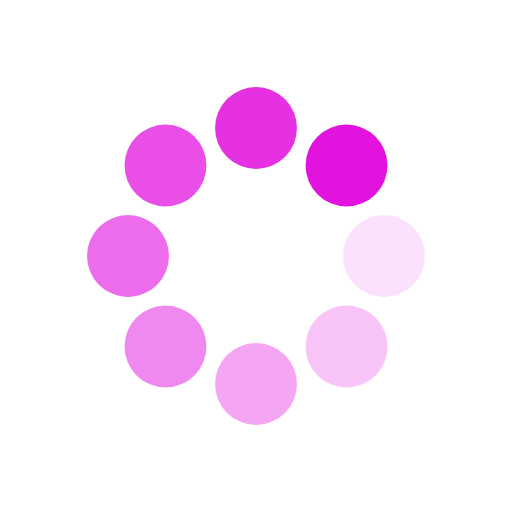
t = 0.00 s
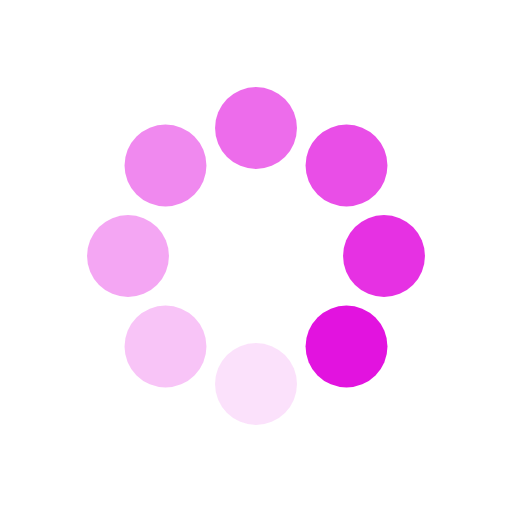
t = 0.28 s
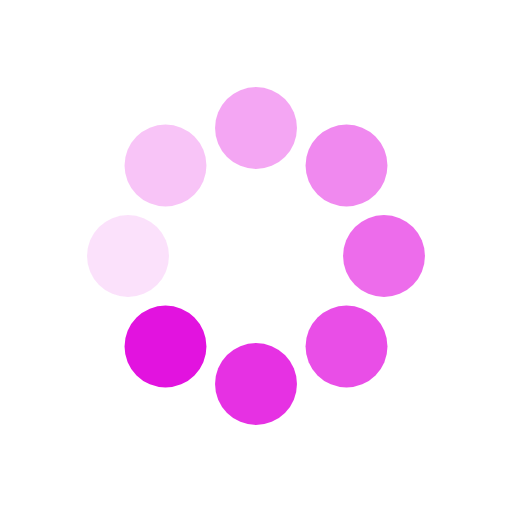
t = 0.55 s
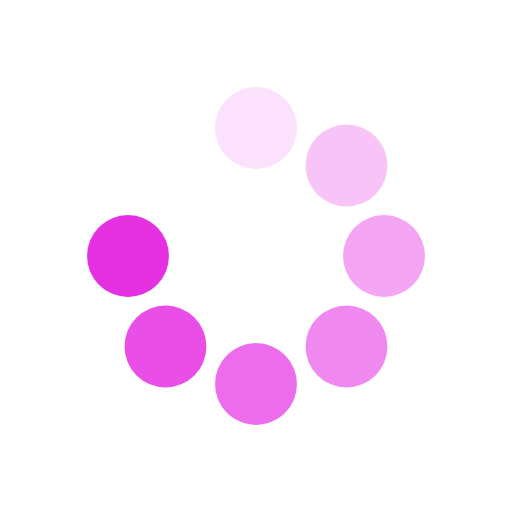
t = 0.83 s

The animated SVG that drew these frames (rendered in a browser with its animation timeline set to each time). Animation: 16 SMIL elements (animate=8,animateTransform=8); one cycle of 1.10 s, repeats indefinitely.

<svg class="lds-spin" width="200px"  height="200px"  xmlns="http://www.w3.org/2000/svg" xmlns:xlink="http://www.w3.org/1999/xlink" viewBox="0 0 100 100" preserveAspectRatio="xMidYMid" style="background: none;"><g transform="translate(75,50)">
<g transform="rotate(0)">
<circle cx="0" cy="0" r="8" fill="#e213df" fill-opacity="1" transform="scale(1 1)">
  <animateTransform attributeName="transform" type="scale" begin="-0.9625000000000001s" values="1 1;1 1" keyTimes="0;1" dur="1.1s" repeatCount="indefinite"></animateTransform>
  <animate attributeName="fill-opacity" keyTimes="0;1" dur="1.1s" repeatCount="indefinite" values="1;0" begin="-0.9625000000000001s"></animate>
</circle>
</g>
</g><g transform="translate(67.67766952966369,67.67766952966369)">
<g transform="rotate(45)">
<circle cx="0" cy="0" r="8" fill="#e213df" fill-opacity="0.875" transform="scale(1 1)">
  <animateTransform attributeName="transform" type="scale" begin="-0.8250000000000001s" values="1 1;1 1" keyTimes="0;1" dur="1.1s" repeatCount="indefinite"></animateTransform>
  <animate attributeName="fill-opacity" keyTimes="0;1" dur="1.1s" repeatCount="indefinite" values="1;0" begin="-0.8250000000000001s"></animate>
</circle>
</g>
</g><g transform="translate(50,75)">
<g transform="rotate(90)">
<circle cx="0" cy="0" r="8" fill="#e213df" fill-opacity="0.75" transform="scale(1 1)">
  <animateTransform attributeName="transform" type="scale" begin="-0.6875s" values="1 1;1 1" keyTimes="0;1" dur="1.1s" repeatCount="indefinite"></animateTransform>
  <animate attributeName="fill-opacity" keyTimes="0;1" dur="1.1s" repeatCount="indefinite" values="1;0" begin="-0.6875s"></animate>
</circle>
</g>
</g><g transform="translate(32.32233047033631,67.67766952966369)">
<g transform="rotate(135)">
<circle cx="0" cy="0" r="8" fill="#e213df" fill-opacity="0.625" transform="scale(1 1)">
  <animateTransform attributeName="transform" type="scale" begin="-0.55s" values="1 1;1 1" keyTimes="0;1" dur="1.1s" repeatCount="indefinite"></animateTransform>
  <animate attributeName="fill-opacity" keyTimes="0;1" dur="1.1s" repeatCount="indefinite" values="1;0" begin="-0.55s"></animate>
</circle>
</g>
</g><g transform="translate(25,50)">
<g transform="rotate(180)">
<circle cx="0" cy="0" r="8" fill="#e213df" fill-opacity="0.5" transform="scale(1 1)">
  <animateTransform attributeName="transform" type="scale" begin="-0.41250000000000003s" values="1 1;1 1" keyTimes="0;1" dur="1.1s" repeatCount="indefinite"></animateTransform>
  <animate attributeName="fill-opacity" keyTimes="0;1" dur="1.1s" repeatCount="indefinite" values="1;0" begin="-0.41250000000000003s"></animate>
</circle>
</g>
</g><g transform="translate(32.32233047033631,32.32233047033631)">
<g transform="rotate(225)">
<circle cx="0" cy="0" r="8" fill="#e213df" fill-opacity="0.375" transform="scale(1 1)">
  <animateTransform attributeName="transform" type="scale" begin="-0.275s" values="1 1;1 1" keyTimes="0;1" dur="1.1s" repeatCount="indefinite"></animateTransform>
  <animate attributeName="fill-opacity" keyTimes="0;1" dur="1.1s" repeatCount="indefinite" values="1;0" begin="-0.275s"></animate>
</circle>
</g>
</g><g transform="translate(49.99999999999999,25)">
<g transform="rotate(270)">
<circle cx="0" cy="0" r="8" fill="#e213df" fill-opacity="0.25" transform="scale(1 1)">
  <animateTransform attributeName="transform" type="scale" begin="-0.1375s" values="1 1;1 1" keyTimes="0;1" dur="1.1s" repeatCount="indefinite"></animateTransform>
  <animate attributeName="fill-opacity" keyTimes="0;1" dur="1.1s" repeatCount="indefinite" values="1;0" begin="-0.1375s"></animate>
</circle>
</g>
</g><g transform="translate(67.67766952966369,32.32233047033631)">
<g transform="rotate(315)">
<circle cx="0" cy="0" r="8" fill="#e213df" fill-opacity="0.125" transform="scale(1 1)">
  <animateTransform attributeName="transform" type="scale" begin="0s" values="1 1;1 1" keyTimes="0;1" dur="1.1s" repeatCount="indefinite"></animateTransform>
  <animate attributeName="fill-opacity" keyTimes="0;1" dur="1.1s" repeatCount="indefinite" values="1;0" begin="0s"></animate>
</circle>
</g>
</g></svg>